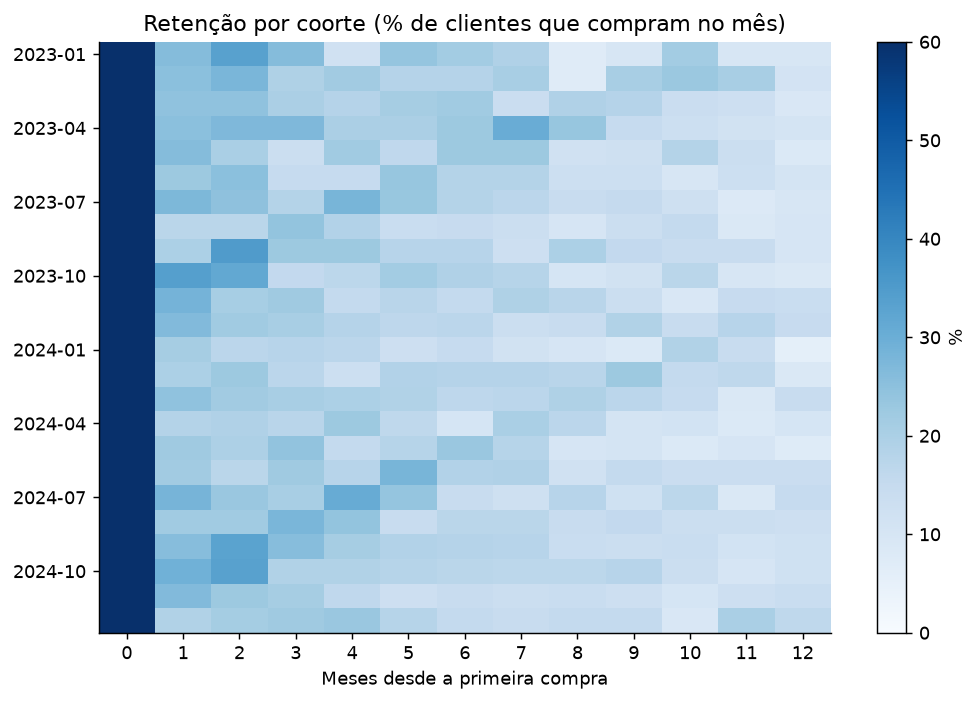

Values plotted in this chart, from the file beside it:
coorte, mes_idx, clientes_ativos, retencao_pct
2023-01, 0, 42, 100.0
2023-01, 1, 11, 26.2
2023-01, 2, 14, 33.3
2023-01, 3, 11, 26.2
2023-01, 4, 5, 11.9
2023-01, 5, 10, 23.8
2023-01, 6, 9, 21.4
2023-01, 7, 8, 19.0
2023-01, 8, 3, 7.1
2023-01, 9, 4, 9.5
2023-01, 10, 9, 21.4
2023-01, 11, 4, 9.5
2023-01, 12, 4, 9.5
2023-02, 0, 83, 100.0
2023-02, 1, 21, 25.3
2023-02, 2, 23, 27.7
2023-02, 3, 16, 19.3
2023-02, 4, 18, 21.7
2023-02, 5, 15, 18.1
2023-02, 6, 15, 18.1
2023-02, 7, 17, 20.5
2023-02, 8, 6, 7.2
2023-02, 9, 17, 20.5
2023-02, 10, 19, 22.9
2023-02, 11, 17, 20.5
2023-02, 12, 9, 10.8
2023-03, 0, 110, 100.0
2023-03, 1, 27, 24.5
2023-03, 2, 27, 24.5
2023-03, 3, 22, 20.0
2023-03, 4, 20, 18.2
2023-03, 5, 23, 20.9
2023-03, 6, 24, 21.8
2023-03, 7, 15, 13.6
2023-03, 8, 21, 19.1
2023-03, 9, 20, 18.2
2023-03, 10, 15, 13.6
2023-03, 11, 14, 12.7
2023-03, 12, 10, 9.1
2023-04, 0, 115, 100.0
2023-04, 1, 29, 25.2
2023-04, 2, 31, 27.0
2023-04, 3, 31, 27.0
2023-04, 4, 23, 20.0
2023-04, 5, 23, 20.0
2023-04, 6, 26, 22.6
2023-04, 7, 35, 30.4
2023-04, 8, 27, 23.5
2023-04, 9, 17, 14.8
2023-04, 10, 15, 13.0
2023-04, 11, 13, 11.3
2023-04, 12, 12, 10.4
2023-05, 0, 119, 100.0
2023-05, 1, 31, 26.1
2023-05, 2, 24, 20.2
2023-05, 3, 16, 13.4
2023-05, 4, 26, 21.8
2023-05, 5, 19, 16.0
2023-05, 6, 27, 22.7
2023-05, 7, 27, 22.7
... 329 more rows
